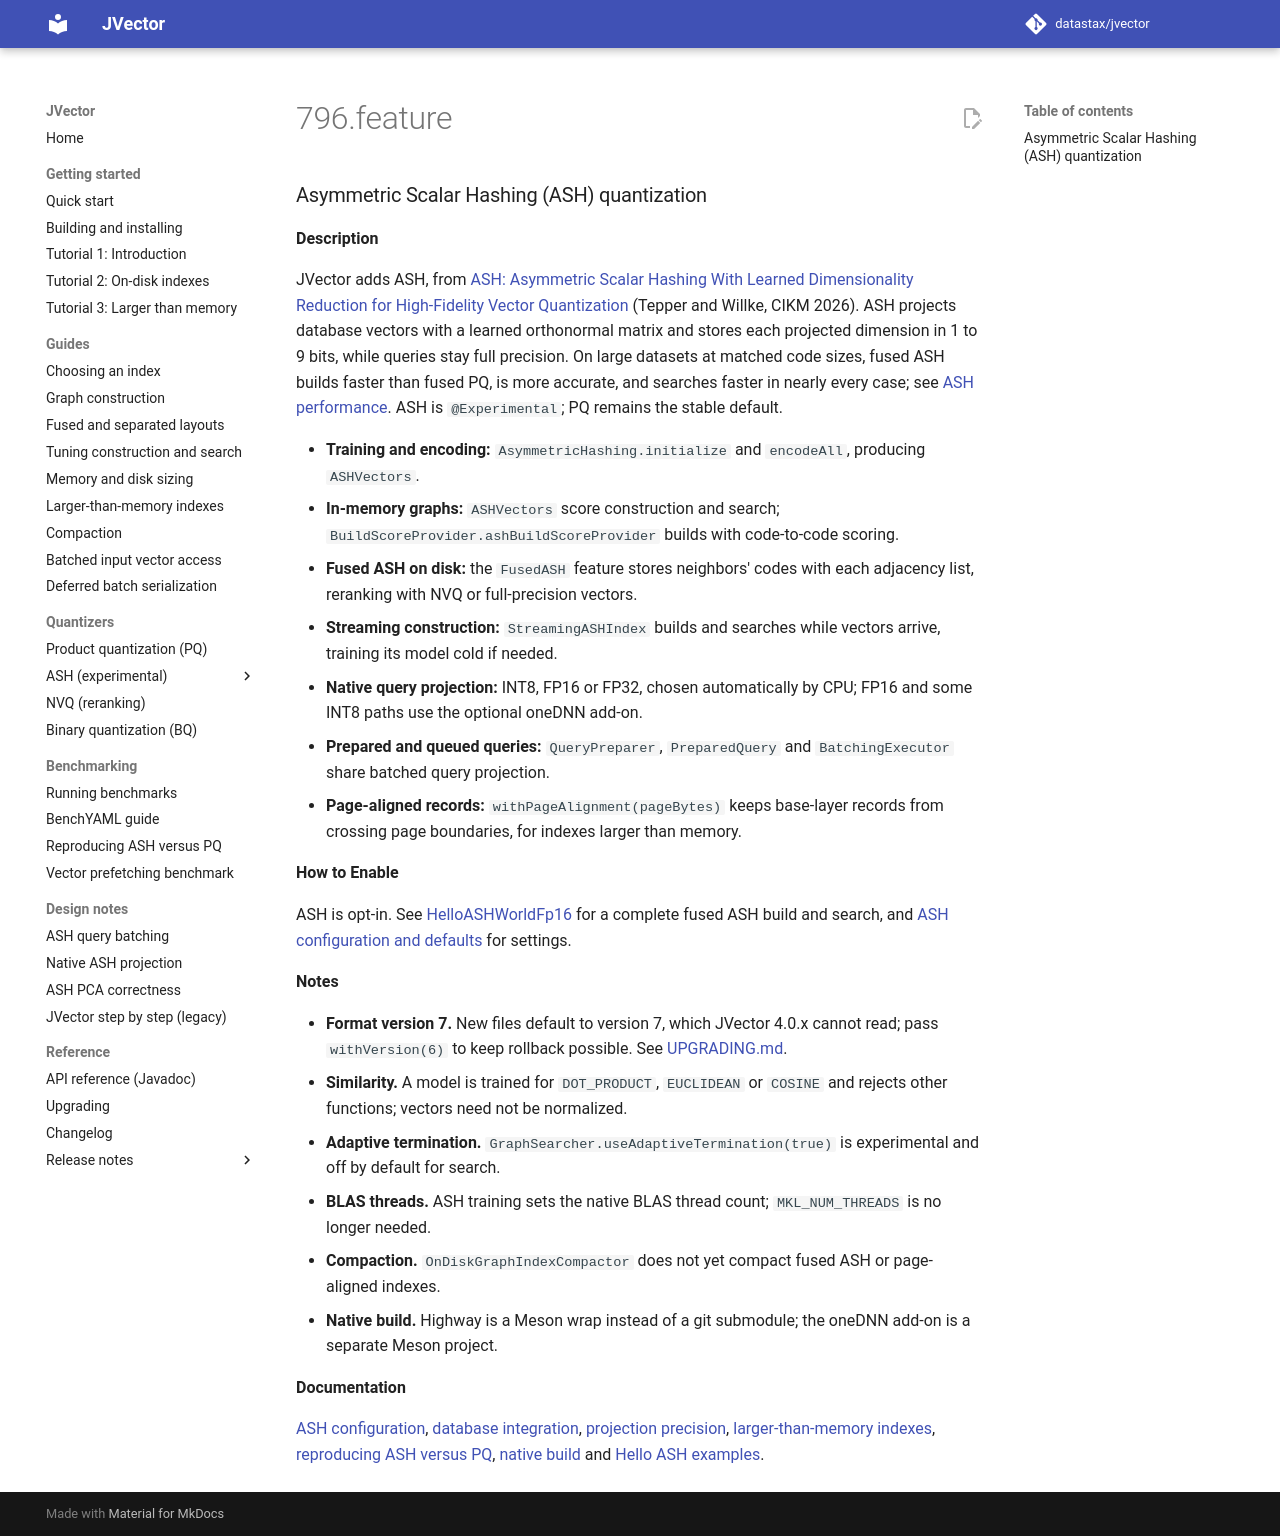

repository: datastax/jvector · page: dev/release notes/4.1.0/796.feature/index.html · generator: mkdocs

### Asymmetric Scalar Hashing (ASH) quantization

**Description**

JVector adds ASH, from
[ASH: Asymmetric Scalar Hashing With Learned Dimensionality Reduction for High-Fidelity Vector Quantization](https://dl.acm.org/doi/10.1145/3799682.3841072)
(Tepper and Willke, CIKM 2026). ASH projects database vectors with a learned orthonormal
matrix and stores each projected dimension in 1 to 9 bits, while queries stay full precision.
On large datasets at matched code sizes, fused ASH builds faster than fused PQ, is more accurate,
and searches faster in nearly every case; see [ASH performance](../../ash-performance.md).
ASH is `@Experimental`; PQ remains the stable default.

- **Training and encoding:** `AsymmetricHashing.initialize` and `encodeAll`, producing `ASHVectors`.
- **In-memory graphs:** `ASHVectors` score construction and search; `BuildScoreProvider.ashBuildScoreProvider` builds with code-to-code scoring.
- **Fused ASH on disk:** the `FusedASH` feature stores neighbors' codes with each adjacency list, reranking with NVQ or full-precision vectors.
- **Streaming construction:** `StreamingASHIndex` builds and searches while vectors arrive, training its model cold if needed.
- **Native query projection:** INT8, FP16 or FP32, chosen automatically by CPU; FP16 and some INT8 paths use the optional oneDNN add-on.
- **Prepared and queued queries:** `QueryPreparer`, `PreparedQuery` and `BatchingExecutor` share batched query projection.
- **Page-aligned records:** `withPageAlignment(pageBytes)` keeps base-layer records from crossing page boundaries, for indexes larger than memory.

**How to Enable**

ASH is opt-in. See [HelloASHWorldFp16](../../../jvector-examples/src/main/java/io/github/jbellis/jvector/example/HelloASHWorldFp16.java)
for a complete fused ASH build and search, and [ASH configuration and defaults](../../ash-configuration.md)
for settings.

**Notes**

- **Format version 7.** New files default to version 7, which JVector 4.0.x cannot read; pass `withVersion(6)` to keep rollback possible. See [UPGRADING.md](../../../UPGRADING.md).
- **Similarity.** A model is trained for `DOT_PRODUCT`, `EUCLIDEAN` or `COSINE` and rejects other functions; vectors need not be normalized.
- **Adaptive termination.** `GraphSearcher.useAdaptiveTermination(true)` is experimental and off by default for search.
- **BLAS threads.** ASH training sets the native BLAS thread count; `MKL_NUM_THREADS` is no longer needed.
- **Compaction.** `OnDiskGraphIndexCompactor` does not yet compact fused ASH or page-aligned indexes.
- **Native build.** Highway is a Meson wrap instead of a git submodule; the oneDNN add-on is a separate Meson project.

**Documentation**

[ASH configuration](../../ash-configuration.md),
[database integration](../../ash-query-integration.md),
[projection precision](../../ash-projection-precision.md),
[larger-than-memory indexes](../../larger-than-memory-indexes.md),
[reproducing ASH versus PQ](../../ash-pq-benchmark.md),
[native build](../../../jvector-native/src/main/native/README.md#recommended-onednn-build-and-package) and
[Hello ASH examples](../../../jvector-examples/README.md#hello-ash-world).
